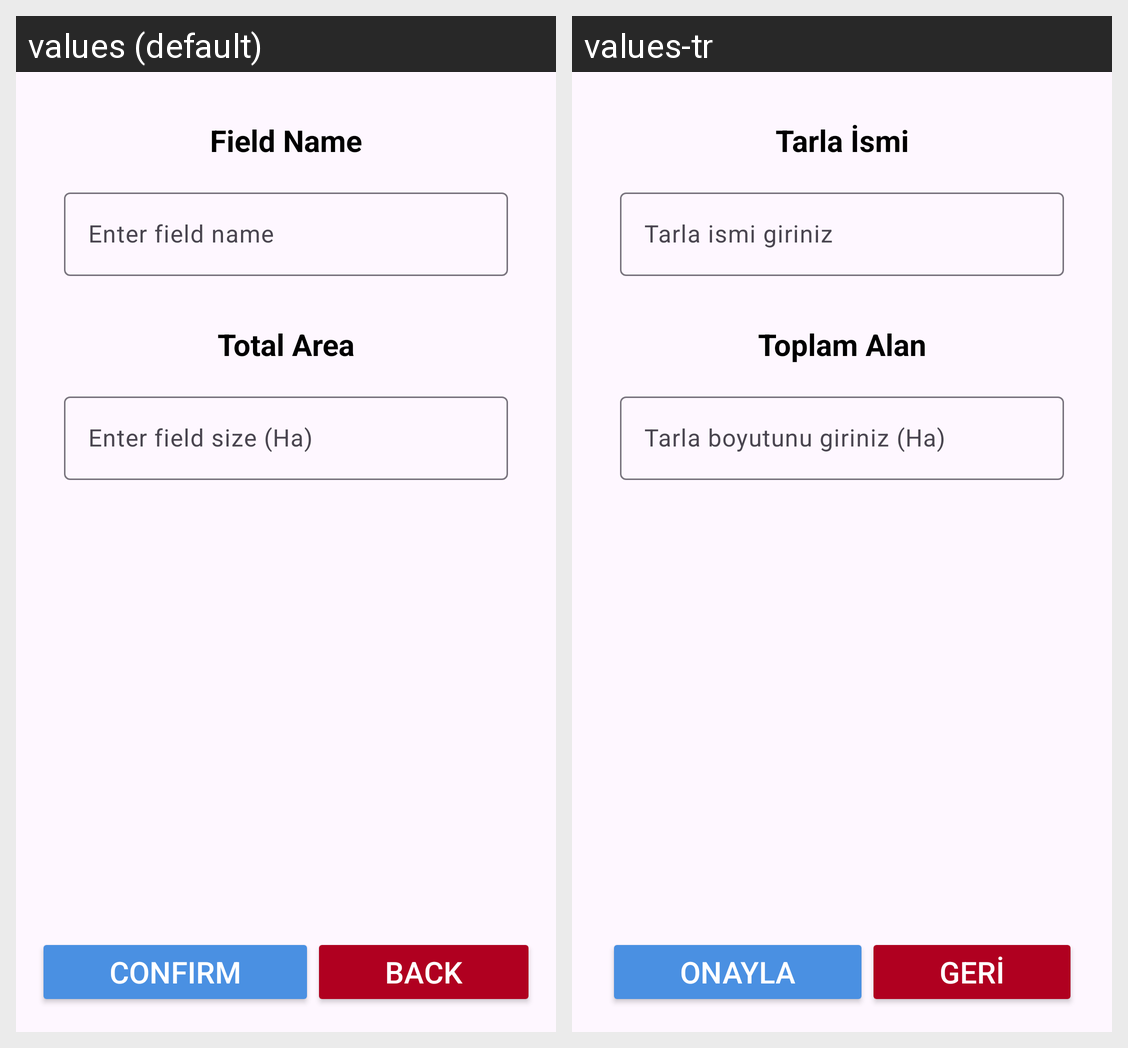

Translations of the strings shown on this Android screen, per locale in the grid:
Android screen res/layout/fragment_field_update.xml rendered under 2 locales, left to right: values (default), values-tr. Device: Nexus 5 (rendered at 1080×1920; each locale shown at half size, 540×960, under a caption strip naming it); theme Theme.DroneMarket.
Strings drawn on this screen, with the default value and each locale's value (text and hints the layout hard-codes, and strings that could not be matched under every locale, appear in the picture but are not listed):

newFieldName
  values: Field Name
  values-tr: Tarla İsmi

enterNewFieldName
  values: Enter field name
  values-tr: Tarla ismi giriniz

newFieldArea
  values: Total Area
  values-tr: Toplam Alan

enterNewFieldArea
  values: Enter field size (Ha)
  values-tr: Tarla boyutunu giriniz (Ha)

confirm
  values: CONFIRM
  values-tr: ONAYLA

back
  values: BACK
  values-tr: GERİ
